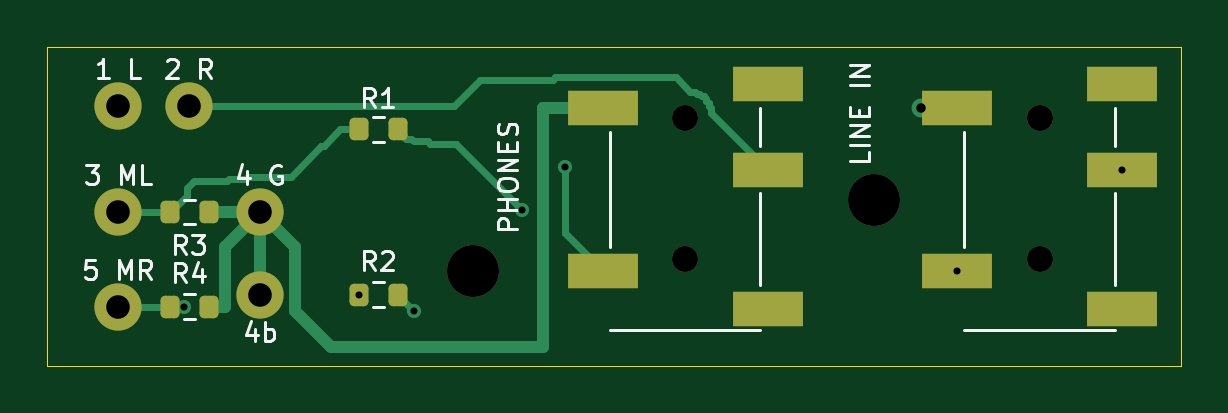
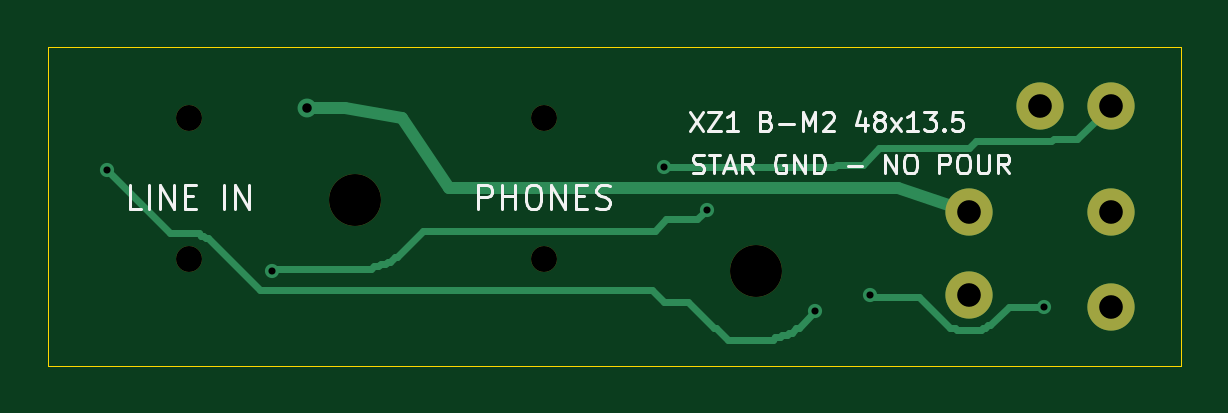
Circuit board: 10 layer files. Board 48.0 x 13.5 mm.
- bottom_copper: xz1-direct-B_Cu.gbl (4216 bytes)
- bottom_mask: xz1-direct-B_Mask.gbs (845 bytes)
- bottom_silk: xz1-direct-B_Silkscreen.gbo (14931 bytes)
- outline: xz1-direct-Edge_Cuts.gm1 (613 bytes)
- top_copper: xz1-direct-F_Cu.gtl (5986 bytes)
- top_mask: xz1-direct-F_Mask.gts (2019 bytes)
- paste: xz1-direct-F_Paste.gtp (1658 bytes)
- top_silk: xz1-direct-F_Silkscreen.gto (13873 bytes)
- drill: xz1-direct-NPTH.drl (454 bytes)
- drill: xz1-direct-PTH.drl (564 bytes)

=== bottom_copper: xz1-direct-B_Cu.gbl ===
%TF.GenerationSoftware,KiCad,Pcbnew,10.0.6*%
%TF.CreationDate,2026-10-16T17:00:51+09:00*%
%TF.ProjectId,xz1-direct,787a312d-6469-4726-9563-742e6b696361,rev?*%
%TF.SameCoordinates,Original*%
%TF.FileFunction,Copper,L2,Bot*%
%TF.FilePolarity,Positive*%
%FSLAX46Y46*%
G04 Gerber Fmt 4.6, Leading zero omitted, Abs format (unit mm)*
G04 Created by KiCad (PCBNEW 10.0.6) date 2026-10-16 17:00:51*
%MOMM*%
%LPD*%
G01*
G04 APERTURE LIST*
%TA.AperFunction,ComponentPad*%
%ADD10C,2.000000*%
%TD*%
%TA.AperFunction,ViaPad*%
%ADD11C,0.600000*%
%TD*%
%TA.AperFunction,ViaPad*%
%ADD12C,0.800000*%
%TD*%
%TA.AperFunction,Conductor*%
%ADD13C,0.300000*%
%TD*%
%TA.AperFunction,Conductor*%
%ADD14C,0.500000*%
%TD*%
G04 APERTURE END LIST*
D10*
%TO.P,W1,1*%
%TO.N,/HP_L*%
X3000000Y11000000D03*
%TO.P,W1,2*%
%TO.N,/HP_R*%
X6000000Y11000000D03*
%TO.P,W1,3*%
%TO.N,/MIC_L*%
X3000000Y6500000D03*
%TO.P,W1,4*%
%TO.N,/GND*%
X9000000Y6500000D03*
%TO.P,W1,4b*%
X9000000Y3000000D03*
%TO.P,W1,5*%
%TO.N,/MIC_R*%
X3000000Y2500000D03*
%TD*%
D11*
%TO.N,/MIC_R*%
X13200000Y3000000D03*
X5800000Y2500000D03*
%TO.N,/LINE_R*%
X45500000Y8300000D03*
X15500000Y2300000D03*
%TO.N,/LINE_L*%
X20100000Y6600000D03*
X38500000Y4000000D03*
D12*
%TO.N,/GND*%
X37000000Y10900000D03*
D11*
%TO.N,/HP_L*%
X21900000Y8400000D03*
%TD*%
%TO.N,/MIC_R*%
D13*
X9800000Y1600000D02*
X11100000Y2900000D01*
X8400000Y1600000D02*
X8500000Y1500000D01*
X11100000Y2900000D02*
X13100000Y2900000D01*
X8500000Y1500000D02*
X9500000Y1500000D01*
X5800000Y2500000D02*
X7300000Y2500000D01*
X7300000Y2500000D02*
X8100000Y1700000D01*
X8200000Y1700000D02*
X8300000Y1600000D01*
X13100000Y2900000D02*
X13200000Y3000000D01*
X9600000Y1600000D02*
X9800000Y1600000D01*
X9500000Y1500000D02*
X9600000Y1600000D01*
X8300000Y1600000D02*
X8400000Y1600000D01*
X8100000Y1700000D02*
X8200000Y1700000D01*
%TO.N,/LINE_R*%
X19200000Y1100000D02*
X19700000Y1600000D01*
X21900000Y2700000D02*
X22400000Y3200000D01*
X17300000Y1100000D02*
X19200000Y1100000D01*
X16900000Y1300000D02*
X17000000Y1200000D01*
X42800000Y5600000D02*
X45500000Y8300000D01*
X41200000Y5400000D02*
X41300000Y5400000D01*
X16600000Y1400000D02*
X16700000Y1300000D01*
X22400000Y3200000D02*
X39000000Y3200000D01*
X19800000Y1600000D02*
X20900000Y2700000D01*
X16700000Y1300000D02*
X16900000Y1300000D01*
X41500000Y5500000D02*
X41600000Y5600000D01*
X16300000Y1600000D02*
X16500000Y1400000D01*
X19700000Y1600000D02*
X19800000Y1600000D01*
X41300000Y5400000D02*
X41400000Y5500000D01*
X17000000Y1200000D02*
X17200000Y1200000D01*
X41400000Y5500000D02*
X41500000Y5500000D01*
X41600000Y5600000D02*
X42800000Y5600000D01*
X15500000Y2300000D02*
X16200000Y1600000D01*
X16500000Y1400000D02*
X16600000Y1400000D01*
X39000000Y3200000D02*
X41200000Y5400000D01*
X16200000Y1600000D02*
X16300000Y1600000D01*
X20900000Y2700000D02*
X21900000Y2700000D01*
X17200000Y1200000D02*
X17300000Y1100000D01*
%TO.N,/LINE_L*%
X34200000Y4200000D02*
X34300000Y4100000D01*
X33900000Y4300000D02*
X34000000Y4200000D01*
X34000000Y4200000D02*
X34200000Y4200000D01*
X20500000Y6200000D02*
X21800000Y6200000D01*
X33200000Y4600000D02*
X33300000Y4600000D01*
X20100000Y6600000D02*
X20500000Y6200000D01*
X38400000Y4100000D02*
X38500000Y4000000D01*
X33300000Y4600000D02*
X33500000Y4400000D01*
X33700000Y4300000D02*
X33900000Y4300000D01*
X22300000Y5700000D02*
X32100000Y5700000D01*
X21800000Y6200000D02*
X22300000Y5700000D01*
X32100000Y5700000D02*
X33200000Y4600000D01*
X33600000Y4400000D02*
X33700000Y4300000D01*
X34300000Y4100000D02*
X38400000Y4100000D01*
X33500000Y4400000D02*
X33600000Y4400000D01*
%TO.N,/GND*%
D14*
X35400000Y10900000D02*
X37000000Y10900000D01*
X33000000Y10500000D02*
X35400000Y10900000D01*
X9000000Y6500000D02*
X12000000Y7500000D01*
X12000000Y7500000D02*
X31000000Y7500000D01*
X31000000Y7500000D02*
X33000000Y10500000D01*
%TO.N,/HP_L*%
D13*
X3000000Y11000000D02*
X4400000Y9600000D01*
X5400000Y9600000D02*
X5500000Y9500000D01*
X9000000Y9200000D02*
X12800000Y9200000D01*
X5500000Y9500000D02*
X8700000Y9500000D01*
X13500000Y8500000D02*
X14600000Y8500000D01*
X8700000Y9500000D02*
X9000000Y9200000D01*
X14700000Y8400000D02*
X21900000Y8400000D01*
X4400000Y9600000D02*
X5400000Y9600000D01*
X14600000Y8500000D02*
X14700000Y8400000D01*
X12800000Y9200000D02*
X13500000Y8500000D01*
%TD*%
M02*

=== bottom_mask: xz1-direct-B_Mask.gbs ===
%TF.GenerationSoftware,KiCad,Pcbnew,10.0.6*%
%TF.CreationDate,2026-10-16T17:00:51+09:00*%
%TF.ProjectId,xz1-direct,787a312d-6469-4726-9563-742e6b696361,rev?*%
%TF.SameCoordinates,Original*%
%TF.FileFunction,Soldermask,Bot*%
%TF.FilePolarity,Negative*%
%FSLAX46Y46*%
G04 Gerber Fmt 4.6, Leading zero omitted, Abs format (unit mm)*
G04 Created by KiCad (PCBNEW 10.0.6) date 2026-10-16 17:00:51*
%MOMM*%
%LPD*%
G01*
G04 APERTURE LIST*
%ADD10C,1.100000*%
%ADD11C,2.200000*%
%ADD12C,2.000000*%
G04 APERTURE END LIST*
D10*
%TO.C,J2*%
X42000000Y10500000D03*
X42000000Y4500000D03*
%TD*%
%TO.C,J1*%
X27000000Y10500000D03*
X27000000Y4500000D03*
%TD*%
D11*
%TO.C,W1*%
X18000000Y4000000D03*
X35000000Y7000000D03*
D12*
X3000000Y11000000D03*
X6000000Y11000000D03*
X3000000Y6500000D03*
X9000000Y6500000D03*
X9000000Y3000000D03*
X3000000Y2500000D03*
%TD*%
M02*

=== bottom_silk: xz1-direct-B_Silkscreen.gbo (14931 bytes, source omitted) ===
=== outline: xz1-direct-Edge_Cuts.gm1 ===
%TF.GenerationSoftware,KiCad,Pcbnew,10.0.6*%
%TF.CreationDate,2026-10-16T17:00:51+09:00*%
%TF.ProjectId,xz1-direct,787a312d-6469-4726-9563-742e6b696361,rev?*%
%TF.SameCoordinates,Original*%
%TF.FileFunction,Profile,NP*%
%FSLAX46Y46*%
G04 Gerber Fmt 4.6, Leading zero omitted, Abs format (unit mm)*
G04 Created by KiCad (PCBNEW 10.0.6) date 2026-10-16 17:00:51*
%MOMM*%
%LPD*%
G01*
G04 APERTURE LIST*
%TA.AperFunction,Profile*%
%ADD10C,0.050000*%
%TD*%
G04 APERTURE END LIST*
D10*
X0Y13500000D02*
X48000000Y13500000D01*
X0Y0D02*
X0Y13500000D01*
X48000000Y13500000D02*
X48000000Y0D01*
X48000000Y0D02*
X0Y0D01*
M02*

=== top_copper: xz1-direct-F_Cu.gtl (5986 bytes, source omitted) ===
=== top_mask: xz1-direct-F_Mask.gts (2019 bytes, source withheld) ===
=== paste: xz1-direct-F_Paste.gtp (1658 bytes, source withheld) ===
=== top_silk: xz1-direct-F_Silkscreen.gto (13873 bytes, source omitted) ===
=== drill: xz1-direct-NPTH.drl ===
M48
; DRILL file KiCad 10.0.6 date 2026-10-16T17:00:51
; FORMAT={-:-/ absolute / metric / decimal}
; #@! TF.CreationDate,2026-10-16T17:00:51+09:00
; #@! TF.GenerationSoftware,Kicad,Pcbnew,10.0.6
; #@! TF.FileFunction,NonPlated,1,2,NPTH
FMAT,2
METRIC
; #@! TA.AperFunction,NonPlated,NPTH,ComponentDrill
T1C1.100
; #@! TA.AperFunction,NonPlated,NPTH,ComponentDrill
T2C2.200
%
G90
G05
T1
X27.0Y10.5
X27.0Y4.5
X42.0Y10.5
X42.0Y4.5
T2
X18.0Y4.0
X35.0Y7.0
M30

=== drill: xz1-direct-PTH.drl ===
M48
; DRILL file KiCad 10.0.6 date 2026-10-16T17:00:51
; FORMAT={-:-/ absolute / metric / decimal}
; #@! TF.CreationDate,2026-10-16T17:00:51+09:00
; #@! TF.GenerationSoftware,Kicad,Pcbnew,10.0.6
; #@! TF.FileFunction,Plated,1,2,PTH
FMAT,2
METRIC
; #@! TA.AperFunction,Plated,PTH,ViaDrill
T1C0.300
; #@! TA.AperFunction,Plated,PTH,ViaDrill
T2C0.400
; #@! TA.AperFunction,Plated,PTH,ComponentDrill
T3C1.000
%
G90
G05
T1
X5.8Y2.5
X13.2Y3.0
X15.5Y2.3
X20.1Y6.6
X21.9Y8.4
X38.5Y4.0
X45.5Y8.3
T2
X37.0Y10.9
T3
X3.0Y11.0
X3.0Y6.5
X3.0Y2.5
X6.0Y11.0
X9.0Y6.5
X9.0Y3.0
M30
